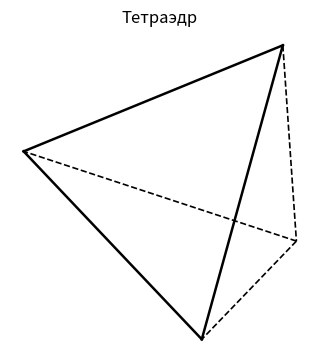
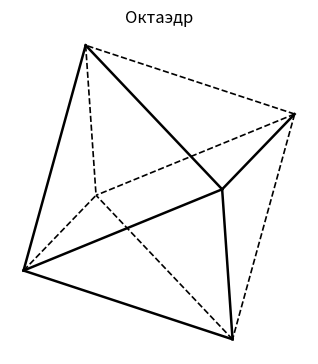

These charts were generated, in order, by the following Python code:
import numpy as np
import matplotlib.pyplot as plt

def tetra():
    v=np.array([[1,1,1],[1,-1,-1],[-1,1,-1],[-1,-1,1]],float)
    e=[(i,j) for i in range(4) for j in range(i+1,4)]
    return v,e

def octa():
    v=np.array([[1,0,0],[-1,0,0],[0,1,0],[0,-1,0],[0,0,1],[0,0,-1]],float)
    e=[]
    for i in range(6):
        for j in range(i+1,6):
            if np.allclose(v[i],-v[j]): continue
            e.append((i,j))
    return v,e

def Rx(a):
    c,s=np.cos(a),np.sin(a)
    return np.array([[1,0,0],[0,c,-s],[0,s,c]])

def Ry(a):
    c,s=np.cos(a),np.sin(a)
    return np.array([[c,0,s],[0,1,0],[-s,0,c]])

def Rz(a):
    c,s=np.cos(a),np.sin(a)
    return np.array([[c,-s,0],[s,c,0],[0,0,1]])

def normalize(v):
    return v/np.max(np.linalg.norm(v,axis=1))

def draw(v,e,title,R):
    v=normalize(v)
    p=(R@v.T).T
    fig,ax=plt.subplots(figsize=(4.2,4.2))
    for i,j in e:
        z=(p[i,2]+p[j,2])/2
        style='k-' if z>0 else 'k--'
        lw=1.8 if z>0 else 1.2
        ax.plot([p[i,0],p[j,0]],[p[i,1],p[j,1]],style,linewidth=lw)
    ax.set_aspect('equal')
    ax.axis('off')
    ax.set_title(title)

R = Rz(np.deg2rad(30)) @ Ry(np.deg2rad(20)) @ Rx(np.deg2rad(10))

v,e=tetra()
draw(v,e,'Тетраэдр',R)

v,e=octa()
draw(v,e,'Октаэдр',R)

plt.show()
